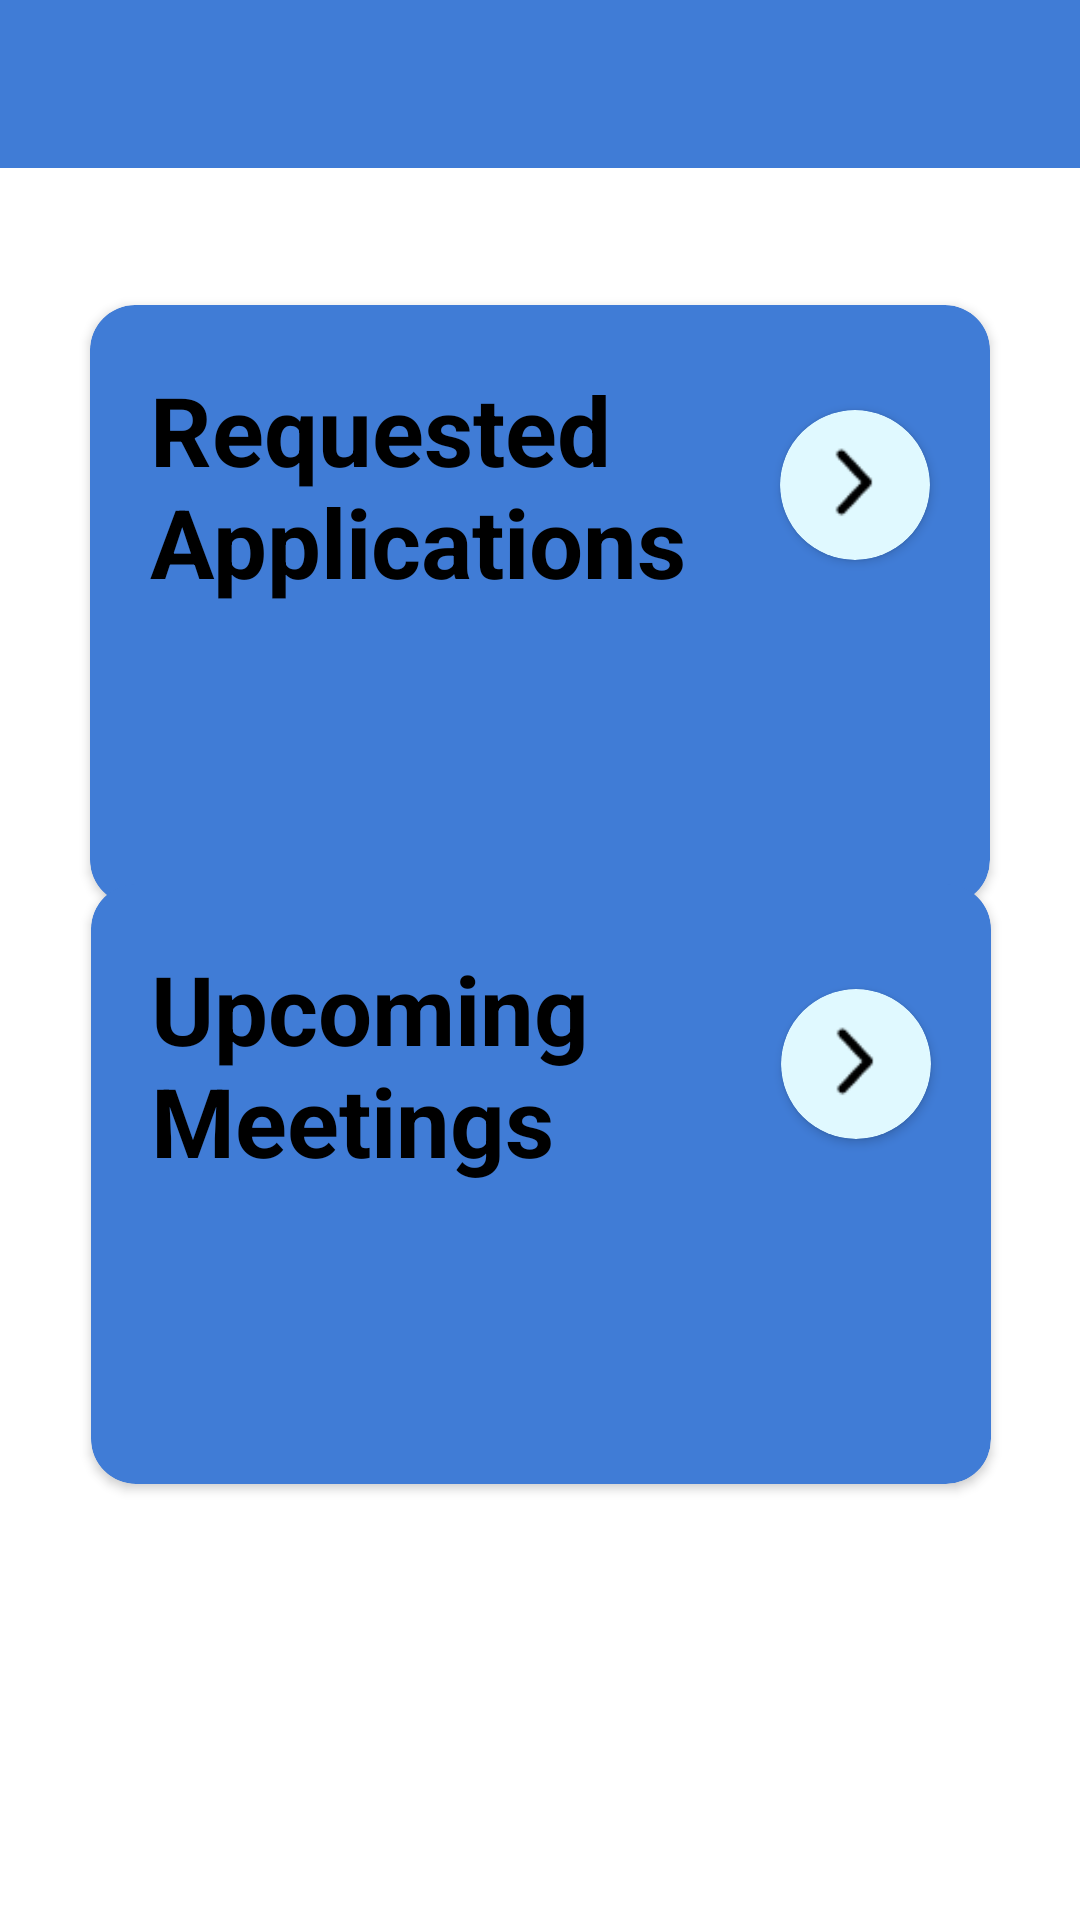

Here is an Android app screen rendered from its layout file. Give the layout XML and the strings, colors and styles it references.
<!-- AndroidManifest.xml: application theme Theme.Btp_prop1 -->
<!-- res/layout/fragment_doctor_home.xml -->
<?xml version="1.0" encoding="utf-8"?>
<androidx.constraintlayout.widget.ConstraintLayout xmlns:android="http://schemas.android.com/apk/res/android"
    xmlns:app="http://schemas.android.com/apk/res-auto"
    xmlns:tools="http://schemas.android.com/tools"
    android:layout_width="match_parent"
    android:layout_height="match_parent"
    tools:context=".DoctorHomeFragment">

   <Toolbar
       android:layout_width="match_parent"
       android:layout_height="?attr/actionBarSize"
       android:background="@color/lightblue"
       app:layout_constraintBottom_toBottomOf="parent"
       app:layout_constraintEnd_toEndOf="parent"
       app:layout_constraintHorizontal_bias="0.0"
       app:layout_constraintStart_toStartOf="parent"
       app:layout_constraintTop_toTopOf="parent"
       app:layout_constraintVertical_bias="0.0">

   </Toolbar>

   <androidx.cardview.widget.CardView
       android:layout_width="300dp"
       android:layout_height="200dp"
       android:clickable="true"
       app:cardBackgroundColor="#407CD6"
       app:cardCornerRadius="15dp"
       app:layout_constraintBottom_toBottomOf="parent"
       app:layout_constraintEnd_toEndOf="parent"
       app:layout_constraintStart_toStartOf="parent"
       app:layout_constraintTop_toTopOf="parent"
       app:layout_constraintVertical_bias="0.231">


      <TextView
          android:layout_width="wrap_content"
          android:layout_height="wrap_content"
          android:text="Requested Applications"
          android:textColor="@color/black"
          android:layout_marginLeft="20dp"
          android:layout_marginTop="20dp"
          android:textSize="32dp"
          android:textStyle="bold"></TextView>

      <androidx.cardview.widget.CardView
          android:layout_width="50dp"
          android:layout_height="50dp"
          android:layout_gravity="end"
          android:layout_marginTop="35dp"
          android:layout_marginRight="20dp"
          app:cardBackgroundColor="#E0F9FF"
          app:cardCornerRadius="60dp">

         <ImageView
             android:id="@+id/redirectToRequestedApplications"
             android:layout_width="40dp"
             android:layout_height="37.15dp"
             android:layout_gravity="center"
             android:src="@drawable/arrow"></ImageView>


      </androidx.cardview.widget.CardView>
   </androidx.cardview.widget.CardView>


   <androidx.cardview.widget.CardView
       android:layout_width="300dp"
       android:layout_height="200dp"
       android:clickable="true"
       app:cardBackgroundColor="#407CD6"
       app:cardCornerRadius="15dp"
       app:layout_constraintBottom_toBottomOf="parent"
       app:layout_constraintEnd_toEndOf="parent"
       app:layout_constraintHorizontal_bias="0.504"
       app:layout_constraintStart_toStartOf="parent"
       app:layout_constraintTop_toTopOf="parent"
       app:layout_constraintVertical_bias="0.67">


      <TextView
          android:layout_width="wrap_content"
          android:layout_height="wrap_content"
          android:layout_marginLeft="20dp"
          android:layout_marginTop="20dp"
          android:text="Upcoming Meetings"
          android:textColor="@color/black"
          android:textSize="32dp"
          android:textStyle="bold"></TextView>

      <androidx.cardview.widget.CardView
          android:layout_width="50dp"
          android:layout_height="50dp"
          android:layout_gravity="end"
          android:layout_marginTop="35dp"
          android:layout_marginRight="20dp"
          app:cardBackgroundColor="#E0F9FF"
          app:cardCornerRadius="60dp">

         <ImageView
             android:id="@+id/redirectToUpcomingMeetings"
             android:layout_width="40dp"
             android:layout_height="37.15dp"
             android:layout_gravity="center"
             android:src="@drawable/arrow"></ImageView>


      </androidx.cardview.widget.CardView>
   </androidx.cardview.widget.CardView>

</androidx.constraintlayout.widget.ConstraintLayout>
<!-- resources referenced by this layout -->
<resources>
  <color name="black">#FF000000</color>
  <color name="lightblue">#407CD6</color>
  <!-- drawable arrow: png bitmap (drawable, 461 bytes) -->
  <style name="Theme.Btp_prop1" parent="Theme.MaterialComponents.DayNight.NoActionBar">
          
          <item name="colorPrimary">@color/lightblue</item>
          <item name="colorPrimaryVariant">@color/drblue</item>
          <item name="colorOnPrimary">#706F6F</item>
          
          <item name="colorSecondary">@color/teal_200</item>
          <item name="colorSecondaryVariant">@color/teal_700</item>
          <item name="colorOnSecondary">@color/black</item>
          
          <item name="android:statusBarColor" tools:targetApi="l">@color/drblue</item>
          
      </style>
  <color name="drblue">#214B7C</color>
  <color name="teal_200">#FF03DAC5</color>
  <color name="teal_700">#FF018786</color>
</resources>
